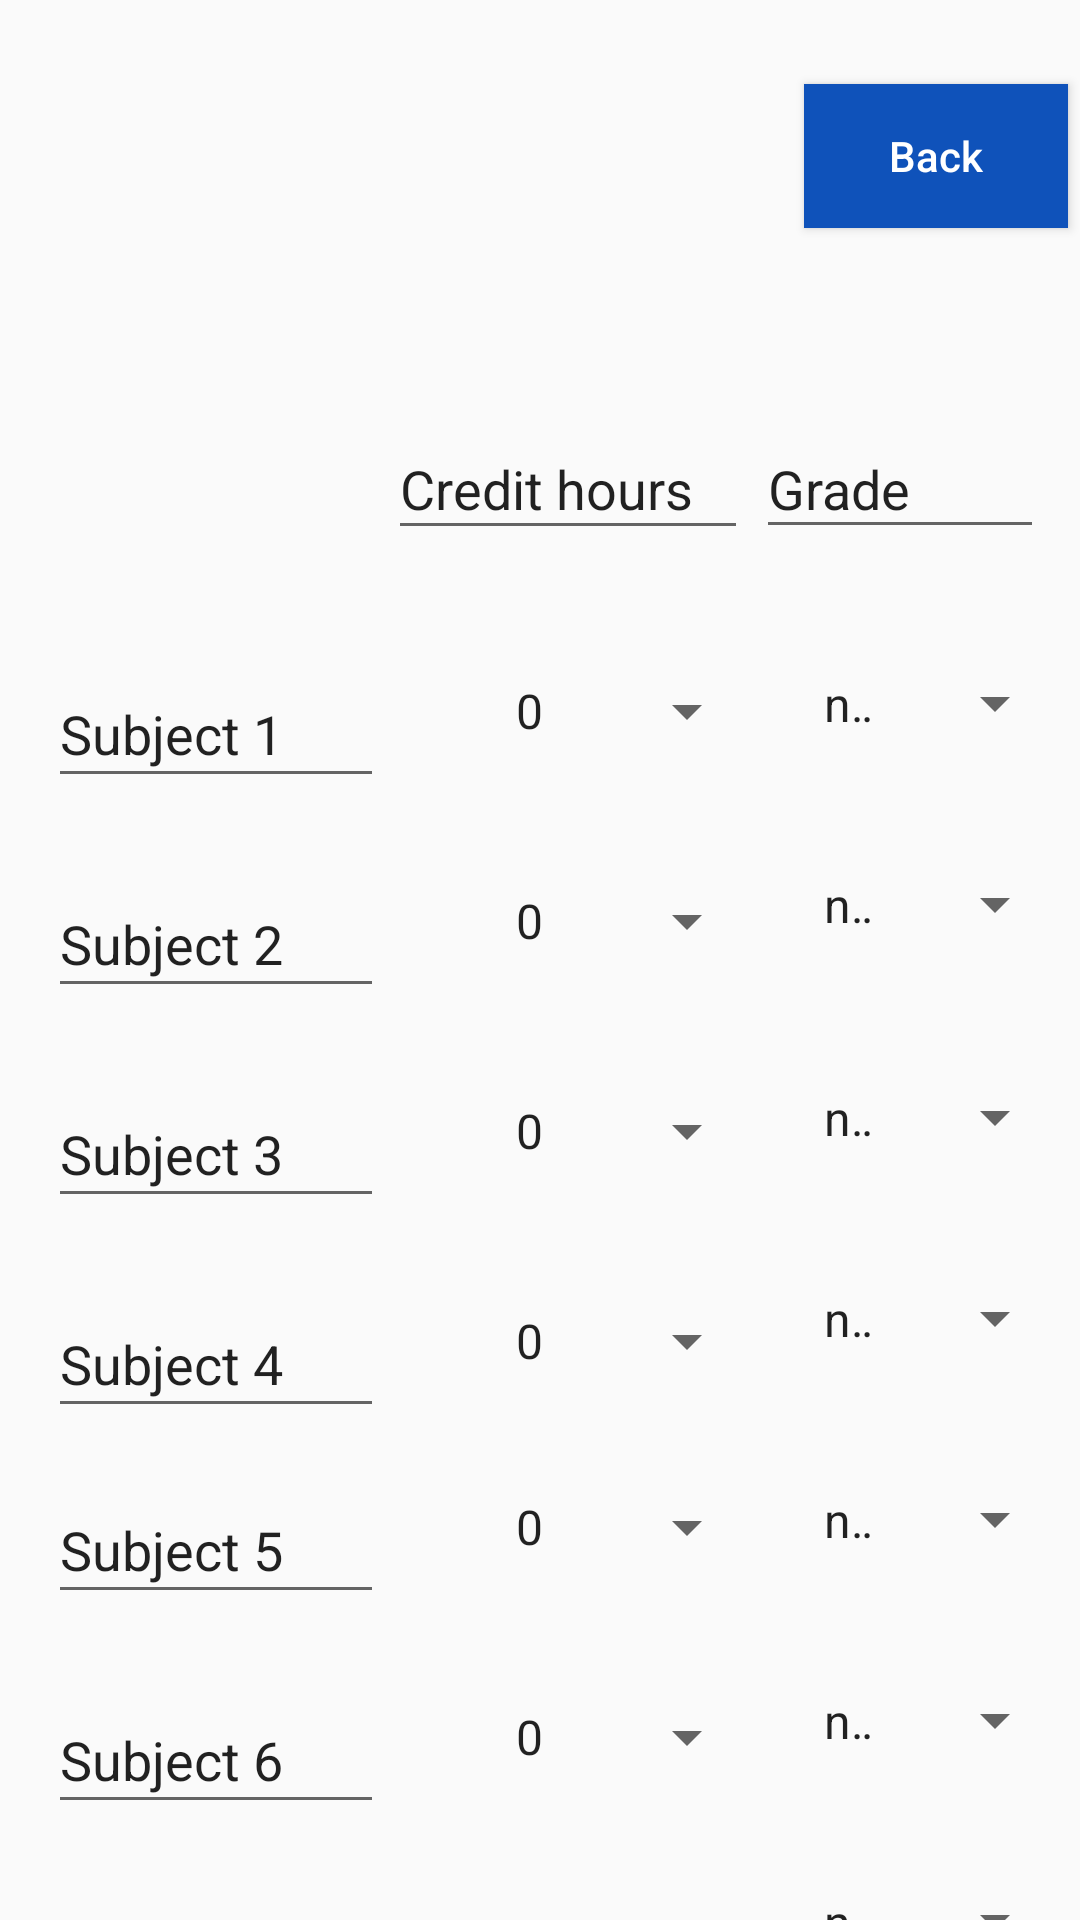

This screen was rendered from an Android layout file. Write that file and the resources it references.
<!-- AndroidManifest.xml: application theme Theme.GpaCalculator -->
<!-- res/layout/activity_main2.xml -->
<?xml version="1.0" encoding="utf-8"?>
<androidx.constraintlayout.widget.ConstraintLayout xmlns:android="http://schemas.android.com/apk/res/android"
    xmlns:app="http://schemas.android.com/apk/res-auto"
    xmlns:tools="http://schemas.android.com/tools"
    android:layout_width="match_parent"
    android:layout_height="match_parent"
    tools:context=".MainActivity2">

    <Button
        android:id="@+id/button3"
        android:layout_width="wrap_content"
        android:layout_height="wrap_content"
        android:layout_marginTop="28dp"
        android:layout_marginEnd="4dp"
        android:background="@color/my_blue"
        android:onClick="goBack"
        android:text="Back"
        android:textAllCaps="false"
        android:textColor="@color/white"
        app:layout_constraintEnd_toEndOf="parent"
        app:layout_constraintTop_toTopOf="parent" />

    <Spinner
        android:id="@+id/credit_spinner"
        android:layout_width="89dp"
        android:layout_height="34dp"
        android:layout_marginStart="36dp"
        android:layout_marginTop="144dp"
        android:entries="@array/credit_options"
        app:layout_constraintStart_toEndOf="@+id/editSubject"
        app:layout_constraintTop_toBottomOf="@+id/button3" />

    <Spinner
        android:id="@+id/credit_spinner2"
        android:layout_width="89dp"
        android:layout_height="34dp"
        android:layout_marginStart="36dp"
        android:layout_marginTop="36dp"
        android:entries="@array/credit_options"
        app:layout_constraintStart_toEndOf="@+id/editSubject2"
        app:layout_constraintTop_toBottomOf="@+id/credit_spinner" />

    <Spinner
        android:id="@+id/credit_spinner3"
        android:layout_width="89dp"
        android:layout_height="34dp"
        android:layout_marginStart="36dp"
        android:layout_marginTop="36dp"
        android:entries="@array/credit_options"
        app:layout_constraintStart_toEndOf="@+id/editSubject3"
        app:layout_constraintTop_toBottomOf="@+id/credit_spinner2" />

    <Spinner
        android:id="@+id/credit_spinner4"
        android:layout_width="89dp"
        android:layout_height="34dp"
        android:layout_marginStart="36dp"
        android:layout_marginTop="36dp"
        android:entries="@array/credit_options"
        app:layout_constraintStart_toEndOf="@+id/editSubject4"
        app:layout_constraintTop_toBottomOf="@+id/credit_spinner3" />

    <Spinner
        android:id="@+id/credit_spinner5"
        android:layout_width="89dp"
        android:layout_height="34dp"
        android:layout_marginStart="36dp"
        android:layout_marginTop="28dp"
        android:entries="@array/credit_options"
        app:layout_constraintStart_toEndOf="@+id/editSubject5"
        app:layout_constraintTop_toBottomOf="@+id/credit_spinner4" />

    <Spinner
        android:id="@+id/credit_spinner6"
        android:layout_width="89dp"
        android:layout_height="34dp"
        android:layout_marginStart="36dp"
        android:layout_marginTop="36dp"
        android:entries="@array/credit_options"
        app:layout_constraintStart_toEndOf="@+id/editSubject6"
        app:layout_constraintTop_toBottomOf="@+id/credit_spinner5" />

    <Spinner
        android:id="@+id/credit_spinner7"
        android:layout_width="89dp"
        android:layout_height="34dp"
        android:layout_marginStart="36dp"
        android:layout_marginTop="36dp"
        android:entries="@array/credit_options"
        app:layout_constraintStart_toEndOf="@+id/editSubject7"
        app:layout_constraintTop_toBottomOf="@+id/credit_spinner6" />


    <Spinner
        android:id="@+id/grade_spinner"
        android:layout_width="89dp"
        android:layout_height="31dp"
        android:layout_marginTop="36dp"
        android:entries="@array/grades_options"
        app:layout_constraintEnd_toEndOf="parent"
        app:layout_constraintHorizontal_bias="0.75"
        app:layout_constraintStart_toEndOf="@+id/credit_spinner"
        app:layout_constraintTop_toBottomOf="@+id/editGrades" />

    <Spinner
        android:id="@+id/grade_spinner2"
        android:layout_width="89dp"
        android:layout_height="31dp"
        android:layout_marginTop="36dp"
        android:entries="@array/grades_options"
        app:layout_constraintEnd_toEndOf="parent"
        app:layout_constraintHorizontal_bias="0.75"
        app:layout_constraintStart_toEndOf="@+id/credit_spinner2"
        app:layout_constraintTop_toBottomOf="@+id/grade_spinner" />

    <Spinner
        android:id="@+id/grade_spinner3"
        android:layout_width="89dp"
        android:layout_height="31dp"
        android:layout_marginTop="40dp"
        android:entries="@array/grades_options"
        app:layout_constraintEnd_toEndOf="parent"
        app:layout_constraintHorizontal_bias="0.75"
        app:layout_constraintStart_toEndOf="@+id/credit_spinner3"
        app:layout_constraintTop_toBottomOf="@+id/grade_spinner2" />

    <Spinner
        android:id="@+id/grade_spinner4"
        android:layout_width="89dp"
        android:layout_height="31dp"
        android:layout_marginTop="36dp"
        android:entries="@array/grades_options"
        app:layout_constraintEnd_toEndOf="parent"
        app:layout_constraintHorizontal_bias="0.75"
        app:layout_constraintStart_toEndOf="@+id/credit_spinner4"
        app:layout_constraintTop_toBottomOf="@+id/grade_spinner3" />

    <Spinner
        android:id="@+id/grade_spinner5"
        android:layout_width="89dp"
        android:layout_height="31dp"
        android:layout_marginTop="36dp"
        android:entries="@array/grades_options"
        app:layout_constraintEnd_toEndOf="parent"
        app:layout_constraintHorizontal_bias="0.75"
        app:layout_constraintStart_toEndOf="@+id/credit_spinner5"
        app:layout_constraintTop_toBottomOf="@+id/grade_spinner4" />

    <Spinner
        android:id="@+id/grade_spinner6"
        android:layout_width="89dp"
        android:layout_height="31dp"
        android:layout_marginTop="36dp"
        android:entries="@array/grades_options"
        app:layout_constraintEnd_toEndOf="parent"
        app:layout_constraintHorizontal_bias="0.75"
        app:layout_constraintStart_toEndOf="@+id/credit_spinner6"
        app:layout_constraintTop_toBottomOf="@+id/grade_spinner5" />

    <Spinner
        android:id="@+id/grade_spinner7"
        android:layout_width="89dp"
        android:layout_height="31dp"
        android:layout_marginTop="36dp"
        android:entries="@array/grades_options"
        app:layout_constraintEnd_toEndOf="parent"
        app:layout_constraintHorizontal_bias="0.75"
        app:layout_constraintStart_toEndOf="@+id/credit_spinner7"
        app:layout_constraintTop_toBottomOf="@+id/grade_spinner6" />

    <EditText
        android:id="@+id/editSubject"
        android:layout_width="112dp"
        android:layout_height="46dp"
        android:layout_marginStart="16dp"
        android:layout_marginTop="220dp"
        android:ems="10"
        android:inputType="textPersonName"
        android:text="Subject 1"
        app:layout_constraintStart_toStartOf="parent"
        app:layout_constraintTop_toTopOf="parent" />

    <EditText
        android:id="@+id/editSubject2"
        android:layout_width="112dp"
        android:layout_height="46dp"
        android:layout_marginStart="16dp"
        android:layout_marginTop="24dp"
        android:ems="10"
        android:inputType="textPersonName"
        android:text="Subject 2"
        app:layout_constraintStart_toStartOf="parent"
        app:layout_constraintTop_toBottomOf="@+id/editSubject" />

    <EditText
        android:id="@+id/editSubject3"
        android:layout_width="112dp"
        android:layout_height="46dp"
        android:layout_marginStart="16dp"
        android:layout_marginTop="24dp"
        android:ems="10"
        android:inputType="textPersonName"
        android:text="Subject 3"
        app:layout_constraintStart_toStartOf="parent"
        app:layout_constraintTop_toBottomOf="@+id/editSubject2" />

    <EditText
        android:id="@+id/editSubject4"
        android:layout_width="112dp"
        android:layout_height="46dp"
        android:layout_marginStart="16dp"
        android:layout_marginTop="24dp"
        android:ems="10"
        android:inputType="textPersonName"
        android:text="Subject 4"
        app:layout_constraintStart_toStartOf="parent"
        app:layout_constraintTop_toBottomOf="@+id/editSubject3" />

    <EditText
        android:id="@+id/editSubject5"
        android:layout_width="112dp"
        android:layout_height="46dp"
        android:layout_marginStart="16dp"
        android:layout_marginTop="16dp"
        android:ems="10"
        android:inputType="textPersonName"
        android:text="Subject 5"
        app:layout_constraintStart_toStartOf="parent"
        app:layout_constraintTop_toBottomOf="@+id/editSubject4" />

    <EditText
        android:id="@+id/editSubject6"
        android:layout_width="112dp"
        android:layout_height="46dp"
        android:layout_marginStart="16dp"
        android:layout_marginTop="24dp"
        android:ems="10"
        android:inputType="textPersonName"
        android:text="Subject 6"
        app:layout_constraintStart_toStartOf="parent"
        app:layout_constraintTop_toBottomOf="@+id/editSubject5" />

    <EditText
        android:id="@+id/editSubject7"
        android:layout_width="112dp"
        android:layout_height="46dp"
        android:layout_marginStart="16dp"
        android:layout_marginTop="24dp"
        android:ems="10"
        android:inputType="textPersonName"
        android:text="Subject 7"
        app:layout_constraintStart_toStartOf="parent"
        app:layout_constraintTop_toBottomOf="@+id/editSubject6" />


    <EditText
        android:id="@+id/editCredit"
        android:layout_width="120dp"
        android:layout_height="44dp"
        android:ems="10"
        android:inputType="textPersonName"
        android:text="Credit hours"
        app:layout_constraintBottom_toTopOf="@+id/editSubject"
        app:layout_constraintEnd_toStartOf="@+id/editGrades"
        app:layout_constraintHorizontal_bias="0.367"
        app:layout_constraintStart_toEndOf="@+id/editSubject"
        app:layout_constraintTop_toBottomOf="@+id/button3"
        app:layout_constraintVertical_bias="0.633" />

    <EditText
        android:id="@+id/editGrades"
        android:layout_width="96dp"
        android:layout_height="43dp"
        android:layout_marginTop="64dp"
        android:layout_marginEnd="12dp"
        android:ems="10"
        android:inputType="textPersonName"
        android:text="Grade"
        app:layout_constraintEnd_toEndOf="parent"
        app:layout_constraintTop_toBottomOf="@+id/button3" />

    <Button
        android:id="@+id/button5"
        android:layout_width="wrap_content"
        android:layout_height="wrap_content"
        android:layout_marginTop="20dp"
        android:layout_marginEnd="20dp"
        android:text="gpa"
        app:layout_constraintEnd_toEndOf="parent"
        app:layout_constraintTop_toBottomOf="@+id/grade_spinner7" />


</androidx.constraintlayout.widget.ConstraintLayout>
<!-- resources referenced by this layout -->
<resources>
  <string-array name="credit_options">
              <item>0</item>
              <item>0.5</item>
              <item>1</item>
              <item>2</item>
              <item>3</item>
          </string-array>
  <string-array name="grades_options">
              <item>null</item>
              <item>A</item>
              <item>A-</item>
              <item>B+</item>
              <item>B</item>
              <item>B-</item>
              <item>C+</item>
              <item>C</item>
              <item>C-</item>
              <item>D</item>
              <item>F</item>
          </string-array>
  <color name="my_blue">#0F52BA</color>
  <color name="white">#FFFFFFFF</color>
  <style name="Theme.GpaCalculator" parent="Theme.AppCompat.DayNight.DarkActionBar">
          
          <item name="colorPrimary">@color/purple_500</item>
          <item name="colorPrimaryVariant">@color/purple_700</item>
          <item name="colorOnPrimary">@color/white</item>
          
          <item name="colorSecondary">@color/teal_200</item>
          <item name="colorSecondaryVariant">@color/teal_700</item>
          <item name="colorOnSecondary">@color/black</item>
          
          <item name="android:statusBarColor">?attr/colorPrimaryVariant</item>
          
      </style>
  <color name="purple_500">#FF6200EE</color>
  <color name="purple_700">#FF3700B3</color>
  <color name="teal_200">#FF03DAC5</color>
  <color name="teal_700">#FF018786</color>
  <color name="black">#FF000000</color>
</resources>
